Run: headless pygame with SDL's dummy video driver; simulated clock (each Clock.tick advances the game by its frame time, no real sleeping); random seed 0; keys injected as events and as key.get_pressed() state; mouse plan: one left click at the window centre at the start of phase 2, then a move to the lower-right quarter at the start of phase 3.
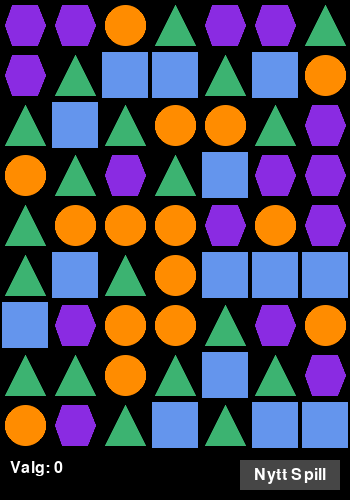
Frame 1 of 4 · flips 1–60 · no input
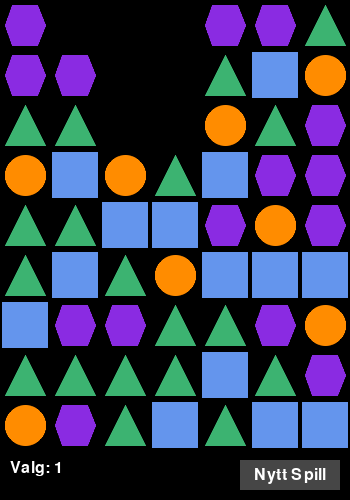
Frame 2 of 4 · flips 61–180 · clicked the window centre · tapped SPACE, RETURN · held RIGHT (→), D
Frame 3 of 4 · flips 181–300 · moved the mouse to the lower-right quarter · held DOWN (↓), S · screen unchanged from frame 2, image omitted
Frame 4 of 4 · flips 301–420 · held LEFT (←), A, UP (↑), W · screen unchanged from frame 3, image omitted

The pygame program that drew these frames:

import pygame
import pygame.gfxdraw
import random

# Farger som skal brukes til de forskjellige typene av brikker
COLORS = {
    "circle": (255, 140, 0),     # Dark Orange
    "square": (100, 149, 237),   # Cornflower Blue
    "triangle": (60, 179, 113),  # Medium Sea Green
    "hexagon": (138, 43, 226),   # Blue Violet
}

# Størrelse på brettet
BOARD_WIDTH = 7
BOARD_HEIGHT = 9
TILE_SIZE = 50

# Brikketyper
TILE_TYPES = list(COLORS.keys())

# Initialiserer PyGame
pygame.init()

# Setter opp skjermstørrelsen med ekstra plass for telleren
INFO_PANEL_HEIGHT = 50
screen_width = BOARD_WIDTH * TILE_SIZE
screen_height = BOARD_HEIGHT * TILE_SIZE + INFO_PANEL_HEIGHT
screen = pygame.display.set_mode((screen_width, screen_height))
pygame.display.set_caption("Tøm Brettet!")

# Font for tekst
FONT_SIZE = 24
font = pygame.font.SysFont(None, FONT_SIZE)

class Tile:
    def __init__(self, x, y, tile_type):
        self.x = x
        self.y = y  # Logisk posisjon på brettet
        self.type = tile_type
        self.color = COLORS[tile_type]
        self.start_y = y * TILE_SIZE  # Startposisjon for animasjon (i piksler)
        self.fall_distance = 0        # Total avstand brikken skal falle (i piksler)
        self.fall_speed = 10          # Hastigheten på fallet (i piksler per frame)
        self.falling = False          # Indikerer om brikken er i bevegelse
        self.current_y = self.start_y # Nåværende y-posisjon (i piksler)

    def update(self):
        if self.falling:
            # Flytt brikken nedover med fall_speed
            self.current_y += self.fall_speed
            # Sjekk om brikken har nådd sin endelige posisjon
            if self.current_y >= self.start_y + self.fall_distance:
                # Juster til nøyaktig posisjon
                self.current_y = self.start_y + self.fall_distance
                self.falling = False
                # Oppdater start_y for fremtidige fall
                self.start_y = self.current_y

    def draw(self, screen):
        pos_x = self.x * TILE_SIZE
        pos_y = self.current_y
        center = (pos_x + TILE_SIZE // 2, pos_y + TILE_SIZE // 2)
        radius = TILE_SIZE // 2 - 5

        if self.type == "circle":
            pygame.gfxdraw.aacircle(screen, int(center[0]), int(center[1]), radius, self.color)
            pygame.gfxdraw.filled_circle(screen, int(center[0]), int(center[1]), radius, self.color)
        elif self.type == "square":
            rect = pygame.Rect(int(pos_x + 2), int(pos_y + 2), TILE_SIZE - 4, TILE_SIZE - 4)
            pygame.gfxdraw.box(screen, rect, self.color)
        elif self.type == "triangle":
            points = [
                (pos_x + TILE_SIZE // 2, pos_y + 5),
                (pos_x + 5, pos_y + TILE_SIZE - 5),
                (pos_x + TILE_SIZE - 5, pos_y + TILE_SIZE - 5)
            ]
            points = [(int(x), int(y)) for x, y in points]
            pygame.gfxdraw.aapolygon(screen, points, self.color)
            pygame.gfxdraw.filled_polygon(screen, points, self.color)
        elif self.type == "hexagon":
            points = [
                (pos_x + TILE_SIZE * 0.25, pos_y + 5),
                (pos_x + TILE_SIZE * 0.75, pos_y + 5),
                (pos_x + TILE_SIZE - 5, pos_y + TILE_SIZE * 0.5),
                (pos_x + TILE_SIZE * 0.75, pos_y + TILE_SIZE - 5),
                (pos_x + TILE_SIZE * 0.25, pos_y + TILE_SIZE - 5),
                (pos_x + 5, pos_y + TILE_SIZE * 0.5)
            ]
            points = [(int(x), int(y)) for x, y in points]
            pygame.gfxdraw.aapolygon(screen, points, self.color)
            pygame.gfxdraw.filled_polygon(screen, points, self.color)

class GameBoard:
    def __init__(self):
        self.reset_game()

    def reset_game(self):
        self.board = [
            [Tile(x, y, random.choice(TILE_TYPES)) for x in range(BOARD_WIDTH)]
            for y in range(BOARD_HEIGHT)
        ]
        self.animating = False
        self.move_count = 0  # Teller for antall valg

    def update(self):
        animating = False
        for row in self.board:
            for tile in row:
                if tile:
                    tile.update()
                    if tile.falling:
                        animating = True
        self.animating = animating

    def draw(self, screen):
        for row in self.board:
            for tile in row:
                if tile:
                    tile.draw(screen)
        # Tegn teller
        counter_text = font.render(f"Valg: {self.move_count}", True, (255, 255, 255))
        screen.blit(counter_text, (10, BOARD_HEIGHT * TILE_SIZE + 10))

        # Tegn "Nytt Spill"-knapp
        self.new_game_button = pygame.Rect(screen_width - 110, BOARD_HEIGHT * TILE_SIZE + 10, 100, 30)
        pygame.draw.rect(screen, (70, 70, 70), self.new_game_button)
        button_text = font.render("Nytt Spill", True, (255, 255, 255))
        text_rect = button_text.get_rect(center=self.new_game_button.center)
        screen.blit(button_text, text_rect)

    def get_tile_at(self, x, y):
        if 0 <= x < BOARD_WIDTH and 0 <= y < BOARD_HEIGHT:
            return self.board[y][x]
        return None

    def remove_tiles(self, x, y):
        target_tile = self.get_tile_at(x, y)
        if not target_tile:
            return

        to_remove = [(x, y)]
        visited = set()

        while to_remove:
            cx, cy = to_remove.pop()
            if (cx, cy) in visited:
                continue
            visited.add((cx, cy))
            current_tile = self.get_tile_at(cx, cy)

            if current_tile and current_tile.type == target_tile.type:
                self.board[cy][cx] = None
                neighbors = [
                    (cx + 1, cy), (cx - 1, cy),
                    (cx, cy + 1), (cx, cy - 1)
                ]
                for nx, ny in neighbors:
                    if 0 <= nx < BOARD_WIDTH and 0 <= ny < BOARD_HEIGHT:
                        if (nx, ny) not in visited:
                            to_remove.append((nx, ny))

        self.prepare_falling_tiles()
        self.move_count += 1

    def prepare_falling_tiles(self):
        for x in range(BOARD_WIDTH):
            column_tiles = []
            for y in range(BOARD_HEIGHT - 1, -1, -1):
                tile = self.board[y][x]
                if tile is not None:
                    column_tiles.append(tile)
            # Fyll kolonnen fra bunnen opp
            for y in range(BOARD_HEIGHT - 1, -1, -1):
                if column_tiles:
                    tile = column_tiles.pop(0)
                    fall_distance = (y - tile.y) * TILE_SIZE
                    if fall_distance != 0:
                        tile.falling = True
                        tile.fall_distance = fall_distance
                    tile.y = y
                    self.board[y][x] = tile
                else:
                    self.board[y][x] = None

    def is_animating(self):
        return any(tile.falling for row in self.board for tile in row if tile)

def main():
    clock = pygame.time.Clock()
    board = GameBoard()

    running = True
    while running:
        screen.fill((0, 0, 0))
        board.update()
        board.draw(screen)
        pygame.display.flip()

        for event in pygame.event.get():
            if event.type == pygame.QUIT:
                running = False
            elif event.type == pygame.MOUSEBUTTONDOWN:
                if not board.is_animating():
                    mouse_x, mouse_y = event.pos
                    if board.new_game_button.collidepoint(mouse_x, mouse_y):
                        board.reset_game()
                    elif mouse_y < BOARD_HEIGHT * TILE_SIZE:
                        tile_x = mouse_x // TILE_SIZE
                        tile_y = mouse_y // TILE_SIZE
                        board.remove_tiles(tile_x, tile_y)

        clock.tick(60)

    pygame.quit()

if __name__ == "__main__":
    main()
